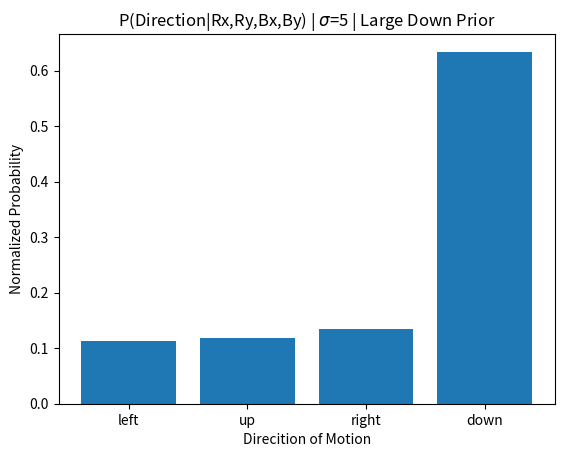

Write Python code to recreate this figure.
from __future__ import division
import math
import numpy as np
from scipy.stats import beta
from matplotlib import pyplot as plt

# Part I
x=np.linspace(0,1,101)
outcome=[1,0,0,1,0,0,0,1]
alpha=beta_value=1
i=1
dist=beta(1,1)
plt.plot(x,dist.pdf(x))
plt.xlabel('Model')
plt.ylim(0,3)
plt.xlim(0,1)
plt.title('Priors')
plt.show()
for flip in outcome:
    if flip==1:
        letter='H'
        alpha=alpha+1
    elif flip==0:
        letter='T'
        beta_value=beta_value+1
    dist=beta(alpha,beta_value)
    plt.plot(x,dist.pdf(x))
    plt.ylim(0,3)
    plt.xlim(0,1)
    plt.xlabel('Model')
    plt.title('Trial '+str(i)+': '+letter)
    plt.show()
    i=i+1

# Part II
exampleA1 = [
    [1,0,0,0,0,0,0,0,0,0],
    [1,0,0,0,0,0,0,0,0,0],
    [0,1,0,0,0,0,0,0,0,0],
    [0,1,0,0,0,0,0,0,0,0],
    [0,0,1,0,0,0,0,0,0,0],
    [0,0,1,0,0,0,0,0,0,0],
    [0,0,0,1,0,0,0,0,0,0],
    [0,0,0,1,0,0,0,0,0,0],
    [0,0,0,0,1,0,0,0,0,0],
    [0,0,0,0,1,0,0,0,0,0],
];
exampleA2 = [
    [0,1,0,0,0,0,0,0,0,0],
    [0,1,0,0,0,0,0,0,0,0],
    [0,0,1,0,0,0,0,0,0,0],
    [0,0,1,0,0,0,0,0,0,0],
    [0,0,0,1,0,0,0,0,0,0],
    [0,0,0,1,0,0,0,0,0,0],
    [0,0,0,0,1,0,0,0,0,0],
    [0,0,0,0,1,0,0,0,0,0],
    [0,0,0,0,0,1,0,0,0,0],
    [0,0,0,0,0,1,0,0,0,0],
];
exampleB1 = [
    [1,0,0,0,0,0,0,0,0,0],
    [1,0,0,0,0,0,0,0,0,0],
    [0,1,0,0,0,0,0,0,0,0],
    [0,1,0,0,0,0,0,0,0,0],
    [0,0,1,0,0,0,0,0,0,0],
    [0,0,1,0,0,0,0,0,0,0],
    [0,0,0,1,0,0,0,0,0,0],
    [0,0,0,1,0,0,0,0,0,0],
    [0,0,0,0,1,0,0,0,0,0],
    [0,0,0,0,1,0,0,0,0,0],
];
exampleB2 = [
    [1,0,0,0,0,0,0,0,0,0],
    [0,1,0,0,0,0,0,0,0,0],
    [0,1,0,0,0,0,0,0,0,0],
    [0,0,1,0,0,0,0,0,0,0],
    [0,0,1,0,0,0,0,0,0,0],
    [0,0,0,1,0,0,0,0,0,0],
    [0,0,0,1,0,0,0,0,0,0],
    [0,0,0,0,1,0,0,0,0,0],
    [0,0,0,0,1,0,0,0,0,0],
    [0,0,0,0,0,1,0,0,0,0],
];
exampleC1 = [
    [0,0,0,0,0,0,0,0,0,0],
    [0,0,0,0,0,0,0,0,0,0],
    [0,0,0,0,0,0,0,0,0,0],
    [1,1,1,1,1,1,0,0,0,0],
    [0,0,0,0,0,1,0,0,0,0],
    [0,0,0,0,0,1,0,0,0,0],
    [0,0,0,0,0,1,0,0,0,0],
    [0,0,0,0,0,1,0,0,0,0],
    [0,0,0,0,0,1,0,0,0,0],
    [0,0,0,0,0,1,0,0,0,0],
];
exampleC2 = [
    [0,0,0,0,0,0,0,0,0,0],
    [0,0,0,0,0,0,0,0,0,0],
    [0,0,0,0,0,0,0,0,0,0],
    [0,0,0,0,0,0,0,0,0,0],
    [1,1,1,1,1,1,1,1,0,0],
    [0,0,0,0,0,0,0,1,0,0],
    [0,0,0,0,0,0,0,1,0,0],
    [0,0,0,0,0,0,0,1,0,0],
    [0,0,0,0,0,0,0,1,0,0],
    [0,0,0,0,0,0,0,1,0,0],
];

# convert to numpy arrays because I ain't working with lists of lists
exampleA1=np.array(exampleA1)
exampleA2=np.array(exampleA2)
exampleB1=np.array(exampleB1)
exampleB2=np.array(exampleB2)
exampleC1=np.array(exampleC1)
exampleC2=np.array(exampleC2)


velocities=[-2,-1,0,1,2]
priors=np.ones([3,5,5])
likelihoods=np.ones([3,5,5])
posteriors=np.zeros([3,5,5])
list_o_matricies=[[exampleA1,exampleA2],[exampleB1,exampleB2],[exampleC1,exampleC2]]
i=0
sigma=0.5
for set_of_examples in list_o_matricies:
    new_like=likelihoods[i]
    new_prior=priors[i]
    for vx in velocities:
        for vy in velocities[::-1]:
            new_prior[velocities.index(vy),velocities.index(vx)]=np.exp(-(pow(vx,2)+pow(vy,2))/(2*sigma))
            for x in range(set_of_examples[0].shape[0]):
                for y in range(set_of_examples[0].shape[1]):
                    if ((x+vx)>9) or ((x+vx)<0) or ((y+vy)>9) or ((y+vy)<0):
                        continue
                    else:
                        new_like[velocities.index(vy),velocities.index(vx)]=new_like[velocities.index(vy),velocities.index(vx)]*np.exp(-pow(set_of_examples[0][y,x]-set_of_examples[1][y+vy,x+vx],2)/(2*sigma))
    #  y=x[::-1]
    likelihoods[i]=new_like
    priors[i]=new_prior
    posteriors[i]=np.log(new_like)+np.log(new_prior)
    i=i+1


x=range(-2,3)
# task 1
for j in range(3):
    plt.clf()
    cs=plt.contourf(x,x,np.log(likelihoods[j]),corner_mask=False)
    if j==0:
        letter='A'
    elif j==1:
        letter='B'
    elif j==2:
        letter='C'
    plt.colorbar(cs,ticks=cs.levels)
    plt.xlabel('X velocity')
    plt.ylabel('Y velocity')
    plt.title('Log Likelihood of Motion (unscaled) | Example '+letter)
    plt.show()
# task 2
for j in range(3):
    plt.clf()
    cs=plt.contourf(x,x,posteriors[j],corner_mask=False)
    if j==0:
        letter='A'
    elif j==1:
        letter='B'
    elif j==2:
        letter='C'
    plt.colorbar(cs,ticks=cs.levels)
    plt.xlabel('X velocity')
    plt.ylabel('Y velocity')
    plt.title('Log Posterior of Motion (unscaled) | Example '+letter)
    plt.show()
# task 3
for j in range(3):
    posteriors[j]=np.exp(posteriors[j])
    posteriors[j]=np.divide(posteriors[j],np.sum(posteriors[j]))
    plt.clf()
    cs=plt.contourf(x,x,posteriors[j],corner_mask=False)
    if j==0:
        letter='A'
    elif j==1:
        letter='B'
    elif j==2:
        letter='C'
    plt.colorbar(cs,ticks=cs.levels)
    plt.xlabel('X velocity')
    plt.ylabel('Y velocity')
    plt.title('Posterior of Motion (scaled) | Example '+letter)
    plt.show()

# Part III

def partIII(priors,obs,sigma,prior_title):
    post=[0.0,0.0,0.0,0.0]
    directions=[[-1,0],[0,1],[1,0],[0,-1]]
    for direction in directions: # left[dx,dy], up, right, down
        pRx=1/(math.sqrt(2*math.pi*sigma**2))*np.exp(-((obs[0]-direction[0])**2)/(2*sigma**2))
        pRy=1/(math.sqrt(2*math.pi*sigma**2))*np.exp(-((obs[1]-direction[1])**2)/(2*sigma**2))
        pBx=1/(math.sqrt(2*math.pi*sigma**2))*np.exp(-((obs[2]-direction[0])**2)/(2*sigma**2))
        pBy=1/(math.sqrt(2*math.pi*sigma**2))*np.exp(-((obs[3]-direction[1])**2)/(2*sigma**2))
        post[directions.index(direction)]=priors[directions.index(direction)]*pRx*pRy*pBx*pBy
    post=post/sum(post)
    plt.clf()
    plt.bar(['left','up','right','down'],post)
    plt.xlabel('Direcition of Motion')
    plt.ylabel('Normalized Probability')
    plt.title('P(Direction|Rx,Ry,Bx,By) | $\sigma$='+str(sigma)+' | '+prior_title)
    plt.show()

# task 1
priors=[1/4,1/4,1/4,1/4]
obs=[0.75,-0.6,1.4,-0.2]
partIII(priors,obs,1,'Uniform Priors')
# task 2
partIII(priors,obs,5,'Uniform Priors')
priors=[1/8,1/8,1/8,5/8]
# task 3
partIII(priors,obs,1,'Large Down Prior')
# task 4
partIII(priors,obs,5,'Large Down Prior')

